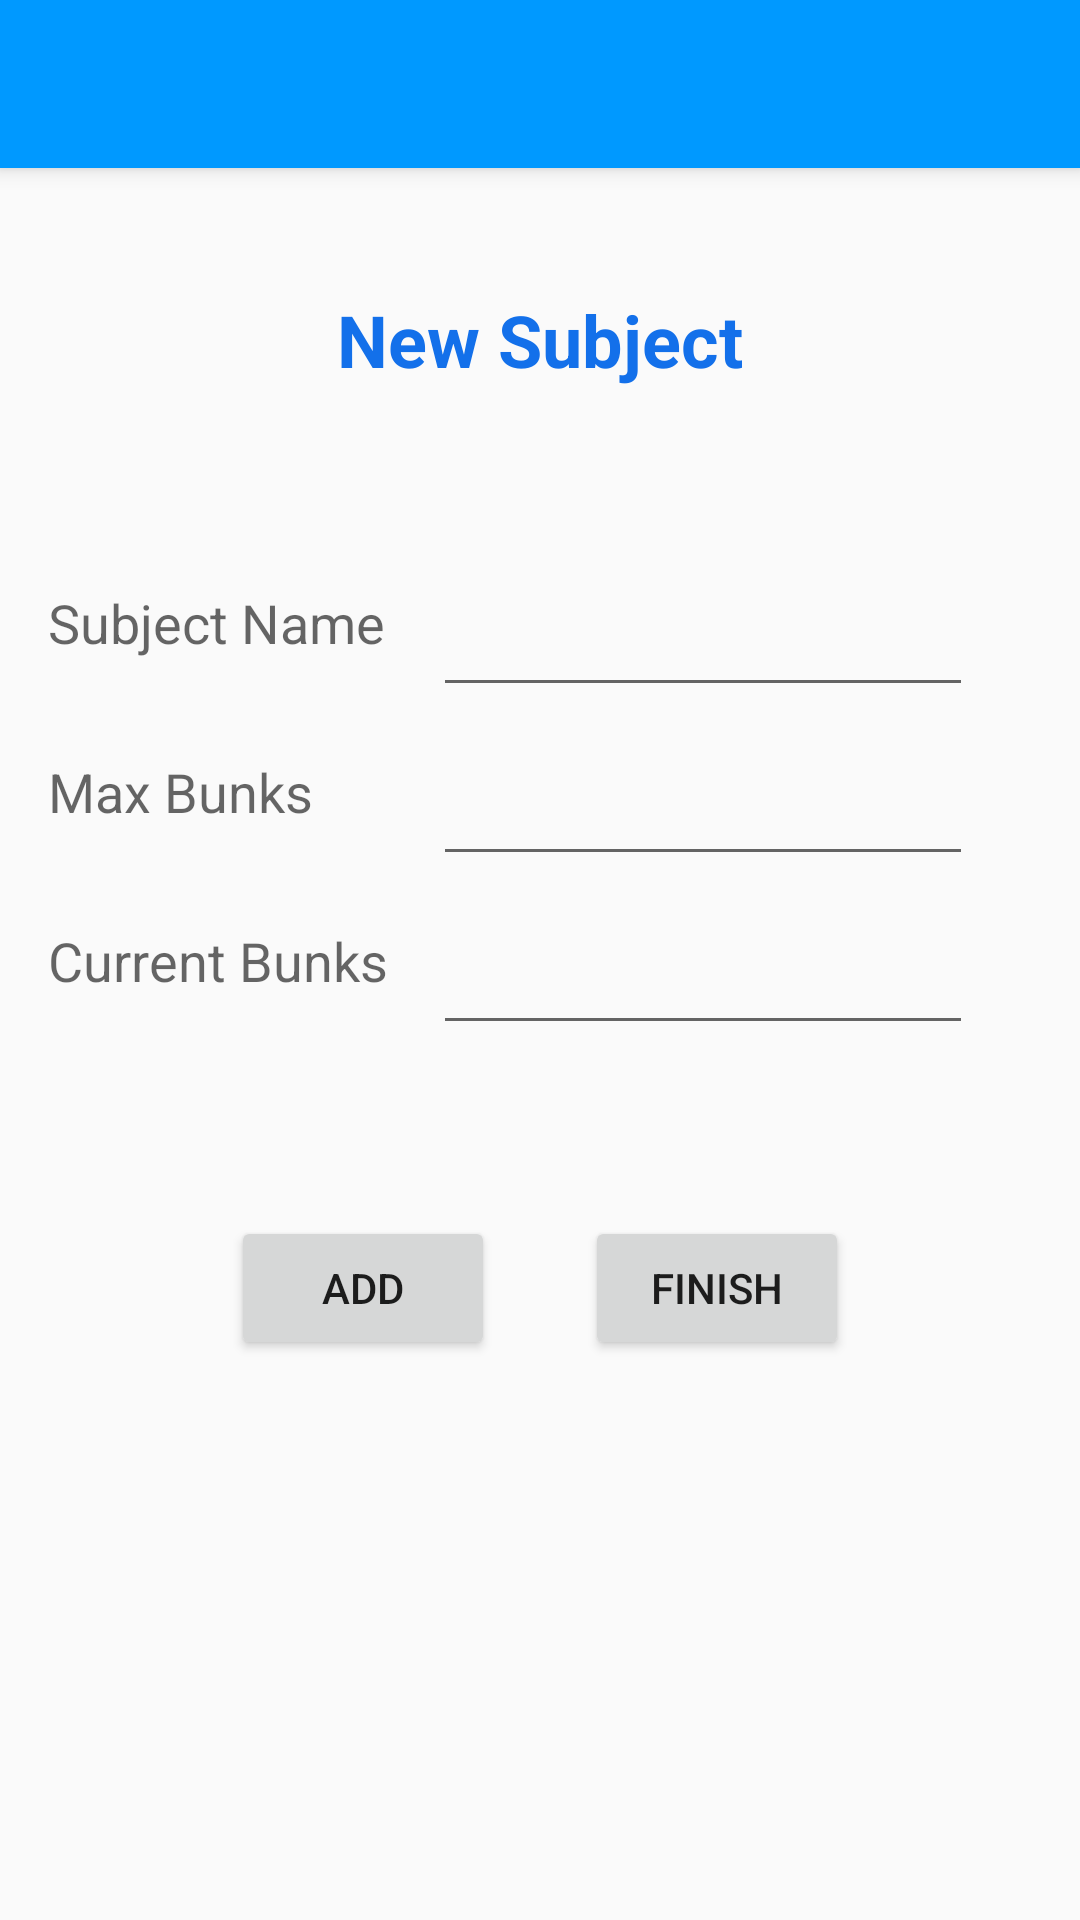

Write the Android layout XML for this screen, with the resource values it uses.
<!-- AndroidManifest.xml: application theme AppTheme -->
<!-- res/layout/activity_add_new_record.xml -->
<?xml version="1.0" encoding="utf-8"?>
<RelativeLayout xmlns:android="http://schemas.android.com/apk/res/android"
    xmlns:tools="http://schemas.android.com/tools"
    android:layout_width="match_parent"
    android:layout_height="match_parent"
    tools:context="com.example.adarshhonawad.recbunks.AddNewRecord">

    <include
        android:id="@+id/tool_bar"
        layout="@layout/tool_bar"
        ></include>

    <TextView
        android:layout_width="wrap_content"
        android:layout_height="wrap_content"
        android:textAppearance="?android:attr/textAppearanceLarge"
        android:text="@string/new_subject"
        android:id="@+id/textView"
        android:layout_marginTop="41dp"
        android:layout_below="@id/tool_bar"
        android:layout_centerHorizontal="true"
        android:textStyle="bold"
        android:textSize="@dimen/abc_text_size_headline_material"
        android:textColor="#1370ea" />

    <TextView
        android:layout_width="wrap_content"
        android:layout_height="wrap_content"
        android:textAppearance="?android:attr/textAppearanceSmall"
        android:layout_centerHorizontal="true"
        android:layout_marginTop="25dp"
        android:id="@+id/errorText"
        android:layout_below="@+id/textView"
        android:textColor="#ed1717" />

    <TextView
        android:layout_width="wrap_content"
        android:layout_height="wrap_content"
        android:textAppearance="?android:attr/textAppearanceMedium"
        android:text="@string/new_subject_name"
        android:id="@+id/newSubjectText"
        android:padding="16dp"
        android:paddingEnd="32dp"
        android:layout_below="@+id/textView"
        android:layout_alignParentStart="true"
        android:layout_marginTop="50dp" />

    <TextView
        android:layout_width="wrap_content"
        android:layout_height="wrap_content"
        android:textAppearance="?android:attr/textAppearanceMedium"
        android:text="@string/new_subject_maxBunks"
        android:padding="16dp"
        android:id="@+id/newMaxBunksText"
        android:layout_below="@+id/newSubjectText"
        android:layout_alignParentStart="true" />

    <TextView
        android:layout_width="wrap_content"
        android:layout_height="wrap_content"
        android:textAppearance="?android:attr/textAppearanceMedium"
        android:text="@string/new_subject_currentBunks"
        android:padding="16dp"
        android:id="@+id/newCurrBunksText"
        android:layout_below="@+id/newMaxBunksText"
        android:layout_alignParentStart="true" />

    <EditText
        android:layout_width="180dp"
        android:layout_height="wrap_content"
        android:id="@+id/newSubjectInput"
        android:layout_alignBottom="@id/newSubjectText"
        android:layout_toEndOf="@+id/newSubjectText" />

    <EditText
        android:layout_width="180dp"
        android:layout_height="wrap_content"
        android:inputType="number"
        android:ems="10"
        android:maxLength="2"
        android:id="@+id/newMaxBunksInput"
        android:layout_alignBottom="@+id/newMaxBunksText"
        android:layout_toEndOf="@+id/newSubjectText" />

    <EditText
        android:layout_width="180dp"
        android:layout_height="wrap_content"
        android:inputType="number"
        android:ems="10"
        android:id="@+id/newCurrBunksInput"
        android:maxLength="2"
        android:layout_alignBottom="@+id/newCurrBunksText"
        android:layout_alignStart="@+id/newMaxBunksInput" />

    <View
        android:layout_width="0dp"
        android:layout_height="0dp"
        android:id="@+id/fakeView"
        android:layout_below="@+id/newCurrBunksText"
        android:layout_centerHorizontal="true"
        android:layout_marginTop="57dp"
        >
    </View>

    <Button
        android:layout_width="wrap_content"
        android:layout_height="wrap_content"
        android:id="@+id/addButton"
        android:layout_below="@+id/newCurrBunksText"
        android:layout_centerHorizontal="true"
        android:layout_marginTop="57dp"
        android:layout_alignRight="@id/fakeView"
        android:layout_marginRight="15dp"
        android:onClick="addButtonPressed"
        android:text="@string/button_add"/>

    <Button
        android:layout_width="wrap_content"
        android:layout_height="wrap_content"
        android:id="@+id/finishButton"
        android:layout_below="@+id/newCurrBunksText"
        android:layout_centerHorizontal="true"
        android:layout_marginTop="57dp"
        android:layout_alignLeft="@id/fakeView"
        android:layout_marginLeft="15dp"
        android:onClick="finishButtonPressed"
        android:text="@string/button_finish" />


</RelativeLayout>
<!-- res/layout/tool_bar.xml (included above) -->
<?xml version="1.0" encoding="utf-8"?>
<android.support.v7.widget.Toolbar
    xmlns:android="http://schemas.android.com/apk/res/android"
    android:layout_width="match_parent"
    android:layout_height="wrap_content"
    android:background="@color/colorPrimary"
    android:theme="@style/Toolbar"
    android:elevation="4dp"
    android:popupTheme="@style/ThemeOverlay.AppCompat.Light"
    >

</android.support.v7.widget.Toolbar>
<!-- resources referenced by this layout -->
<resources>
  <color name="colorPrimary">#0099ff</color>
  <string name="button_add">Add</string>
  <string name="button_finish">Finish</string>
  <string name="new_subject">New Subject</string>
  <string name="new_subject_currentBunks">Current Bunks</string>
  <string name="new_subject_maxBunks">Max Bunks</string>
  <string name="new_subject_name">Subject Name</string>
  <style name="Toolbar" parent="@style/ThemeOverlay.AppCompat.Dark.ActionBar">
  
      </style>
  <style name="AppTheme" parent="Theme.AppCompat.Light.NoActionBar">
          
          <item name="colorPrimary">@color/colorPrimary</item>
          <item name="colorPrimaryDark">@color/colorPrimaryDark</item>
          <item name="colorAccent">@color/colorAccent</item>
      </style>
  <color name="colorPrimaryDark">#018be7</color>
  <color name="colorAccent">#ffac40</color>
</resources>
